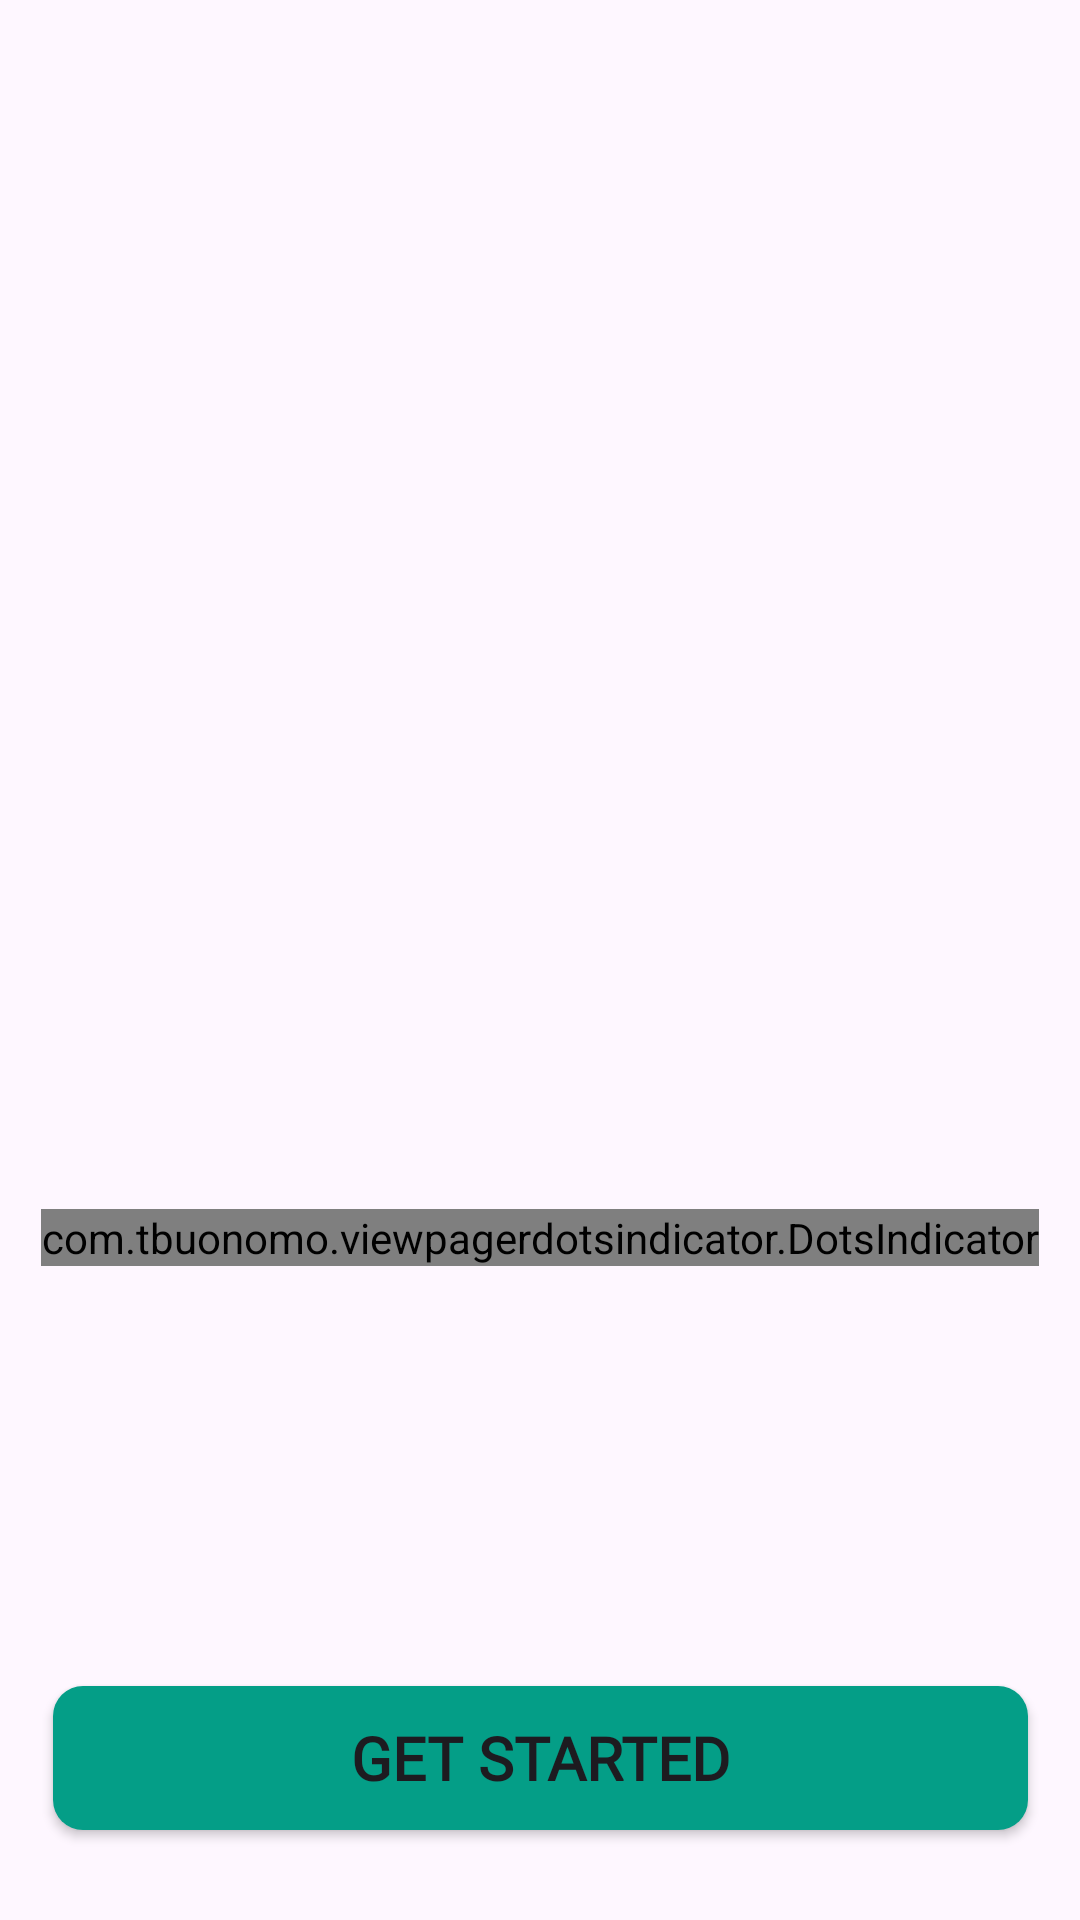

Write the Android layout XML for this screen, with the resource values it uses.
<!-- AndroidManifest.xml: application theme Theme.RecobApp -->
<!-- res/layout/activity_onboard.xml -->
<?xml version="1.0" encoding="utf-8"?>
<androidx.constraintlayout.widget.ConstraintLayout xmlns:android="http://schemas.android.com/apk/res/android"
    xmlns:app="http://schemas.android.com/apk/res-auto"
    xmlns:tools="http://schemas.android.com/tools"
    android:layout_width="match_parent"
    android:layout_height="match_parent"
    tools:context=".ui.welcome.onboard.OnboardActivity">

    <androidx.viewpager2.widget.ViewPager2
        android:id="@+id/vpOnboard"
        android:layout_width="match_parent"
        android:layout_height="match_parent">

    </androidx.viewpager2.widget.ViewPager2>

    <com.tbuonomo.viewpagerdotsindicator.DotsIndicator
        android:id="@+id/dotsIndicator"
        android:layout_width="wrap_content"
        android:layout_height="wrap_content"
        app:dotsColor="@color/grey_80"
        app:dotsSize="14dp"
        app:dotsSpacing="4dp"
        app:dotsWidthFactor="1.5"
        android:layout_marginBottom="140dp"
        app:layout_constraintBottom_toTopOf="@+id/btn_start"
        app:layout_constraintStart_toStartOf="parent"
        app:layout_constraintEnd_toEndOf="parent"
        app:progressMode="true"
        app:selectedDotColor="@color/sage"/>

    <Button
        android:id="@+id/btn_start"
        android:layout_width="325dp"
        android:layout_height="wrap_content"
        android:layout_marginBottom="30dp"
        android:background="@drawable/rounded_shape_border_button"
        android:text="GET STARTED"
        android:textSize="20sp"
        android:textStyle="bold"
        android:fontFamily="@font/roboto"
        app:layout_constraintBottom_toBottomOf="parent"
        app:layout_constraintStart_toStartOf="parent"
        app:layout_constraintEnd_toEndOf="parent"/>

</androidx.constraintlayout.widget.ConstraintLayout>
<!-- resources referenced by this layout -->
<resources>
  <color name="grey_80">#c3c3c3</color>
  <color name="sage">#049E87</color>
  <!-- drawable rounded_shape_border_button (drawable) -->
  <?xml version="1.0" encoding="utf-8"?>
  <shape xmlns:android="http://schemas.android.com/apk/res/android">
      <solid android:color="@color/sage"/>
      <corners android:radius="10dp"/>
  </shape>
  <style name="Theme.RecobApp" parent="Base.Theme.RecobApp" />
  <style name="Base.Theme.RecobApp" parent="Theme.Material3.DayNight.NoActionBar">
          
          
          <item name="colorPrimary">@color/sage</item>
  
          
          <item name="colorSecondary">@color/sage_dark</item>
  
          
      </style>
  <color name="sage_dark">#046357</color>
</resources>
